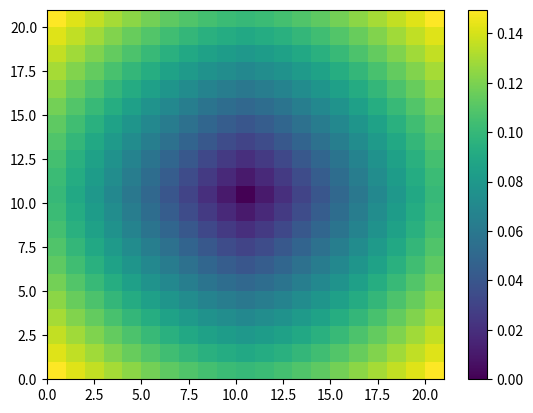

Write Python code to recreate this figure.
import numpy as np 
import matplotlib.pyplot as plt 
import tqdm

# |\nabla u| = f

# ((u - a1)^+)^2 + ((u - a2)^+)^2 + ((u - a3)^+)^2 = f^2 h^2

def calculate_unique_solution(a1, a2, a3, f, h):
    a1, a2, a3 = np.sort([a1, a2, a3])
    x = a1 + f * h
    if x <= a2:
        return x 
    else:
        B = -(a1+a2)
        C = (a1**2 + a2**2 - f**2 * h**2)/2
        x1 = (-B + np.sqrt(B**2 - 4*C))/2.0
        x2 = (-B - np.sqrt(B**2 - 4*C))/2.0
        if x1>a2:
            x = x1 
        else:
            x = x2 
        if x<=a3:
            return x 
        else:
            B = -2.0*(a1+a2+a3)/3.0
            C = (a1**2+a2**2+a3**2-f**2*h**2)/3.0
            x1 = (-B + np.sqrt(B**2 - 4*C))/2.0
            x2 = (-B - np.sqrt(B**2 - 4*C))/2.0
            if x1>a3:
                x = x1 
            else:
                x = x2
        return x 

def sweeping_over_I_J_K(u, I, J, K, f, h):
    # print("Sweeping start...")
    m = len(I)
    n = len(J)
    l = len(K)
    for i in I:
        for j in J:
            for k in K:
                if i==0:
                    uxmin = u[i+1,j,k]
                elif i==m-1:
                    uxmin = u[i-1,j,k]
                else:
                    uxmin = np.min([u[i-1,j,k], u[i+1,j,k]])

                if j==0:
                    uymin = u[i,j+1,k]
                elif j==n-1:
                    uymin = u[i,j-1,k]
                else:
                    uymin = np.min([u[i,j-1,k], u[i,j+1,k]])

                if k==0:
                    uzmin = u[i,j,k+1]
                elif k==l-1:
                    uzmin = u[i,j,k-1]
                else:
                    uzmin = np.min([u[i,j,k-1], u[i,j,k+1]])

                u_new = calculate_unique_solution(uxmin, uymin, uzmin, f[i,j,k], h)

                u[i,j,k] = np.min([u_new, u[i,j,k]])
    return u 


def sweeping(u, f, h):
    m, n, l = u.shape
    I = list(range(m)); iI = I[::-1]
    J = list(range(n)); iJ = J[::-1]
    K = list(range(l)); iK = K[::-1]

    # u = sweeping_over_I_J_K(u, I, J, K, f, h)
    # u = sweeping_over_I_J_K(u, I, iJ, K, f, h)
    # u = sweeping_over_I_J_K(u, I, iJ, iK, f, h)
    # u = sweeping_over_I_J_K(u, I, J, iK, f, h)




    # u = sweeping_over_I_J_K(u, I, J, K, f, h)
    # u = sweeping_over_I_J_K(u, iI, J, K, f, h)
    # u = sweeping_over_I_J_K(u, iI, J, iK, f, h)
    # u = sweeping_over_I_J_K(u, I, J, iK, f, h)

    u = sweeping_over_I_J_K(u, I, J, K, f, h)
    u = sweeping_over_I_J_K(u, iI, J, K, f, h)
    u = sweeping_over_I_J_K(u, iI, iJ, K, f, h)
    u = sweeping_over_I_J_K(u, I, iJ, K, f, h)

    u = sweeping_over_I_J_K(u, I, iJ, iK, f, h)
    u = sweeping_over_I_J_K(u, I, J, iK, f, h)
    u = sweeping_over_I_J_K(u, iI, J, iK, f, h)
    u = sweeping_over_I_J_K(u, iI, iJ, iK, f, h)




    return u 


def eikonal_solve(u, f, h):
    for i in range(50):
        u_old = np.copy(u)
        u = sweeping(u, f, h)

        err = np.max(np.abs(u - u_old))
        print(f"Iteration {i}, Error = {err}")
        if err < 1e-6:
            break 
    return u 


m = 21
n = 21
l = 21
f = np.ones((m, n, l))
# f[m//2:, n//2:, :] = 0.
h = 0.01

u = 1000*np.ones((m, n, l))
u[m//2, n//2, l//2] = 0.0

u = eikonal_solve(u, f, h)

plt.close("all")
plt.pcolormesh(u[m//2,:,:])
plt.colorbar()
plt.savefig("slice_x.png")

plt.close("all")
plt.pcolormesh(u[:,n//2,:])
plt.colorbar()
plt.savefig("slice_y.png")


plt.close("all")
plt.pcolormesh(u[:,:,l//2,])
plt.colorbar()
plt.savefig("slice_z.png")
